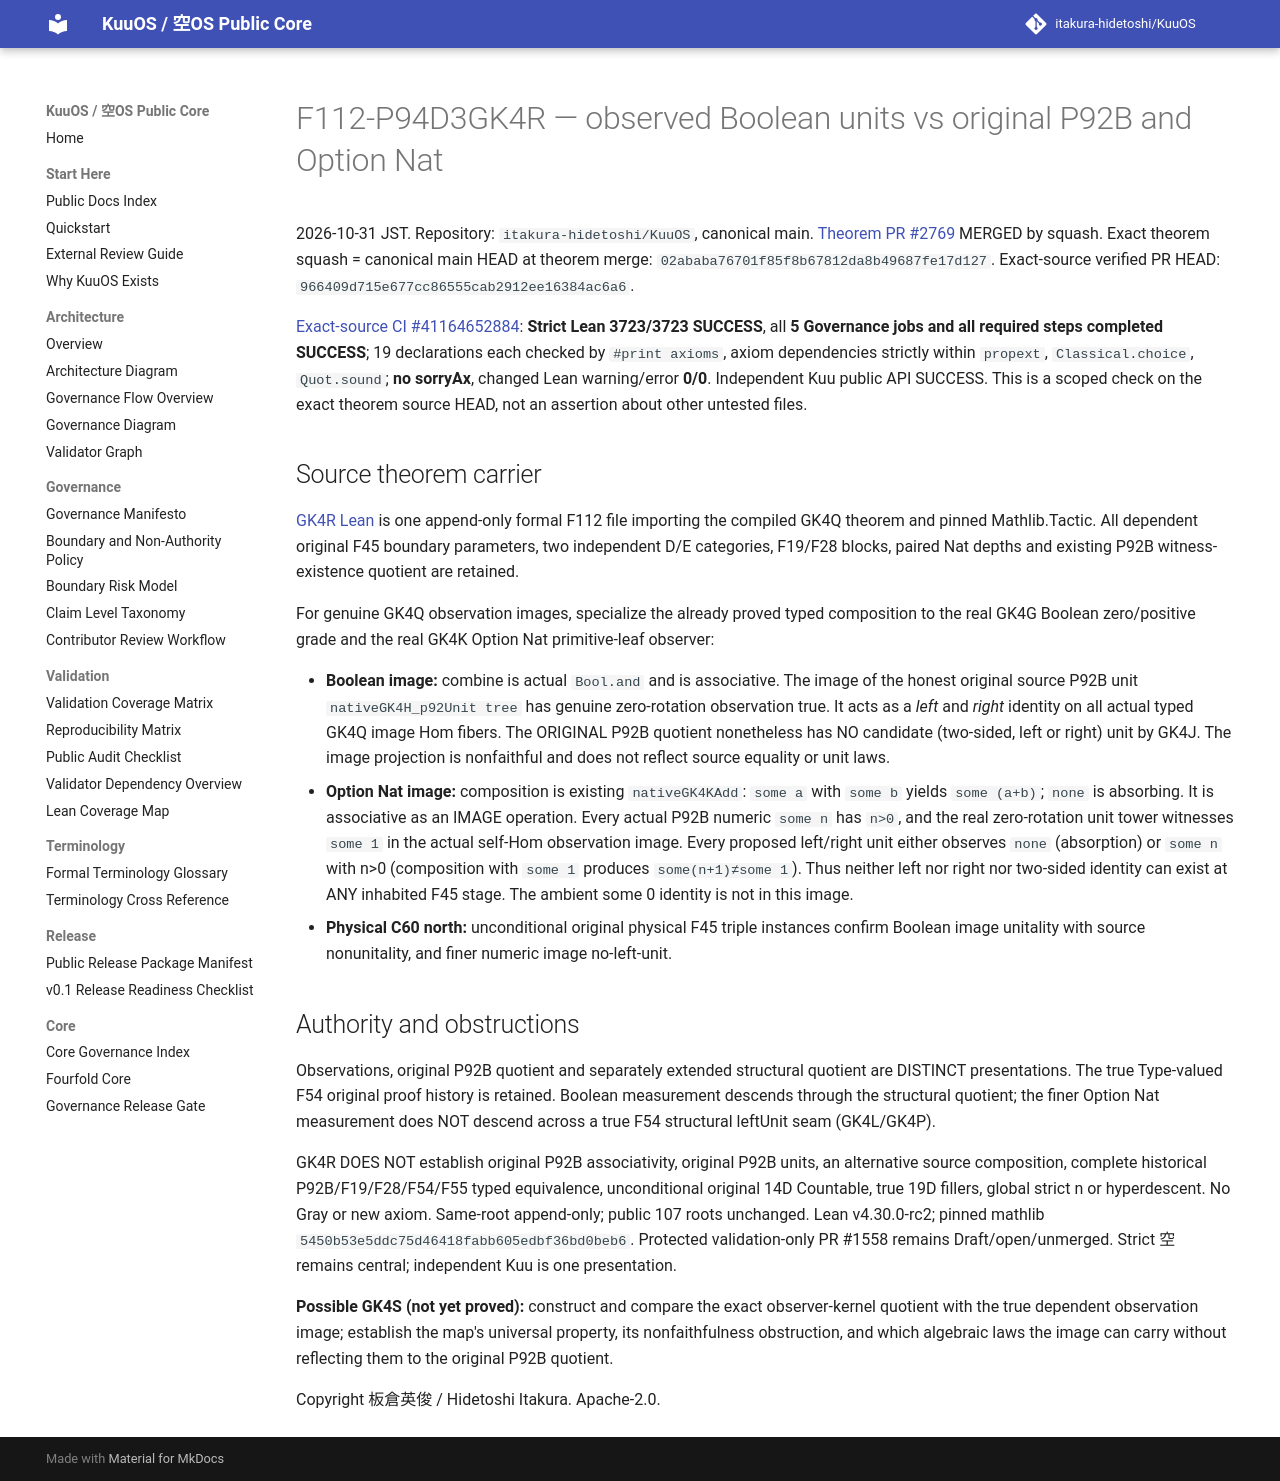

repository: itakura-hidetoshi/KuuOS · page: formal/GK4R-observed-unit-contrast/index.html · generator: mkdocs

# F112-P94D3GK4R — observed Boolean units vs original P92B and Option Nat

2026-10-31 JST. Repository: `itakura-hidetoshi/KuuOS`, canonical main.
[Theorem PR #2769](https://github.com/itakura-hidetoshi/KuuOS/pull/2769)
MERGED by squash. Exact theorem squash = canonical main HEAD at theorem merge:
`02ababa76701f85f8b67812da8b49687fe17d127`.
Exact-source verified PR HEAD:
`966409d715e677cc86555cab2912ee16384ac6a6`.

[Exact-source CI #41164652884](https://github.com/itakura-hidetoshi/KuuOS/actions/runs/41164652884):
**Strict Lean 3723/3723 SUCCESS**, all **5 Governance jobs and all required
steps completed SUCCESS**; 19 declarations each checked by `#print axioms`,
axiom dependencies strictly within `propext`, `Classical.choice`,
`Quot.sound`; **no sorryAx**, changed Lean warning/error **0/0**.
Independent Kuu public API SUCCESS. This is a scoped check on the
exact theorem source HEAD, not an assertion about other untested files.

## Source theorem carrier

[GK4R Lean](../../formal/Kuu/F112/PolygonNativeC60AQFullPentagonPhysicalNativeGK4RObservedUnitsVsSourceNoGo.lean)
is one append-only formal F112 file importing the compiled GK4Q theorem
and pinned Mathlib.Tactic. All dependent original F45 boundary parameters,
two independent D/E categories, F19/F28 blocks, paired Nat depths and
existing P92B witness-existence quotient are retained.

For genuine GK4Q observation images, specialize the already proved
typed composition to the real GK4G Boolean zero/positive grade
and the real GK4K Option Nat primitive-leaf observer:

- **Boolean image:** combine is actual `Bool.and` and is associative.
  The image of the honest original source P92B unit
  `nativeGK4H_p92Unit tree` has genuine zero-rotation observation true.
  It acts as a *left* and *right* identity on all actual typed GK4Q image
  Hom fibers. The ORIGINAL P92B quotient nonetheless has NO candidate
  (two-sided, left or right) unit by GK4J. The image projection is
  nonfaithful and does not reflect source equality or unit laws.
- **Option Nat image:** composition is existing `nativeGK4KAdd`:
  `some a` with `some b` yields `some (a+b)`; `none` is absorbing.
  It is associative as an IMAGE operation. Every actual P92B numeric
  `some n` has `n>0`, and the real zero-rotation unit tower witnesses
  `some 1` in the actual self-Hom observation image. Every proposed
  left/right unit either observes `none` (absorption) or `some n`
  with n>0 (composition with `some 1` produces `some(n+1)≠some 1`).
  Thus neither left nor right nor two-sided identity can exist at ANY
  inhabited F45 stage. The ambient some 0 identity is not in this image.
- **Physical C60 north:** unconditional original physical F45 triple
  instances confirm Boolean image unitality with source nonunitality,
  and finer numeric image no-left-unit.

## Authority and obstructions

Observations, original P92B quotient and separately extended structural
quotient are DISTINCT presentations. The true Type-valued F54 original
proof history is retained. Boolean measurement descends through the
structural quotient; the finer Option Nat measurement does NOT descend
across a true F54 structural leftUnit seam (GK4L/GK4P).

GK4R DOES NOT establish original P92B associativity, original P92B
units, an alternative source composition, complete historical
P92B/F19/F28/F54/F55 typed equivalence, unconditional original
14D Countable, true 19D fillers, global strict n or hyperdescent.
No Gray or new axiom. Same-root append-only; public 107 roots unchanged.
Lean v4.30.0-rc2; pinned mathlib `5450b53e5ddc75d46418fabb605edbf36bd0beb6`.
Protected validation-only PR #1558 remains Draft/open/unmerged.
Strict 空 remains central; independent Kuu is one presentation.

**Possible GK4S (not yet proved):** construct and compare the exact
observer-kernel quotient with the true dependent observation image;
establish the map's universal property, its nonfaithfulness obstruction,
and which algebraic laws the image can carry without reflecting them
to the original P92B quotient.

Copyright 板倉英俊 / Hidetoshi Itakura. Apache-2.0.
